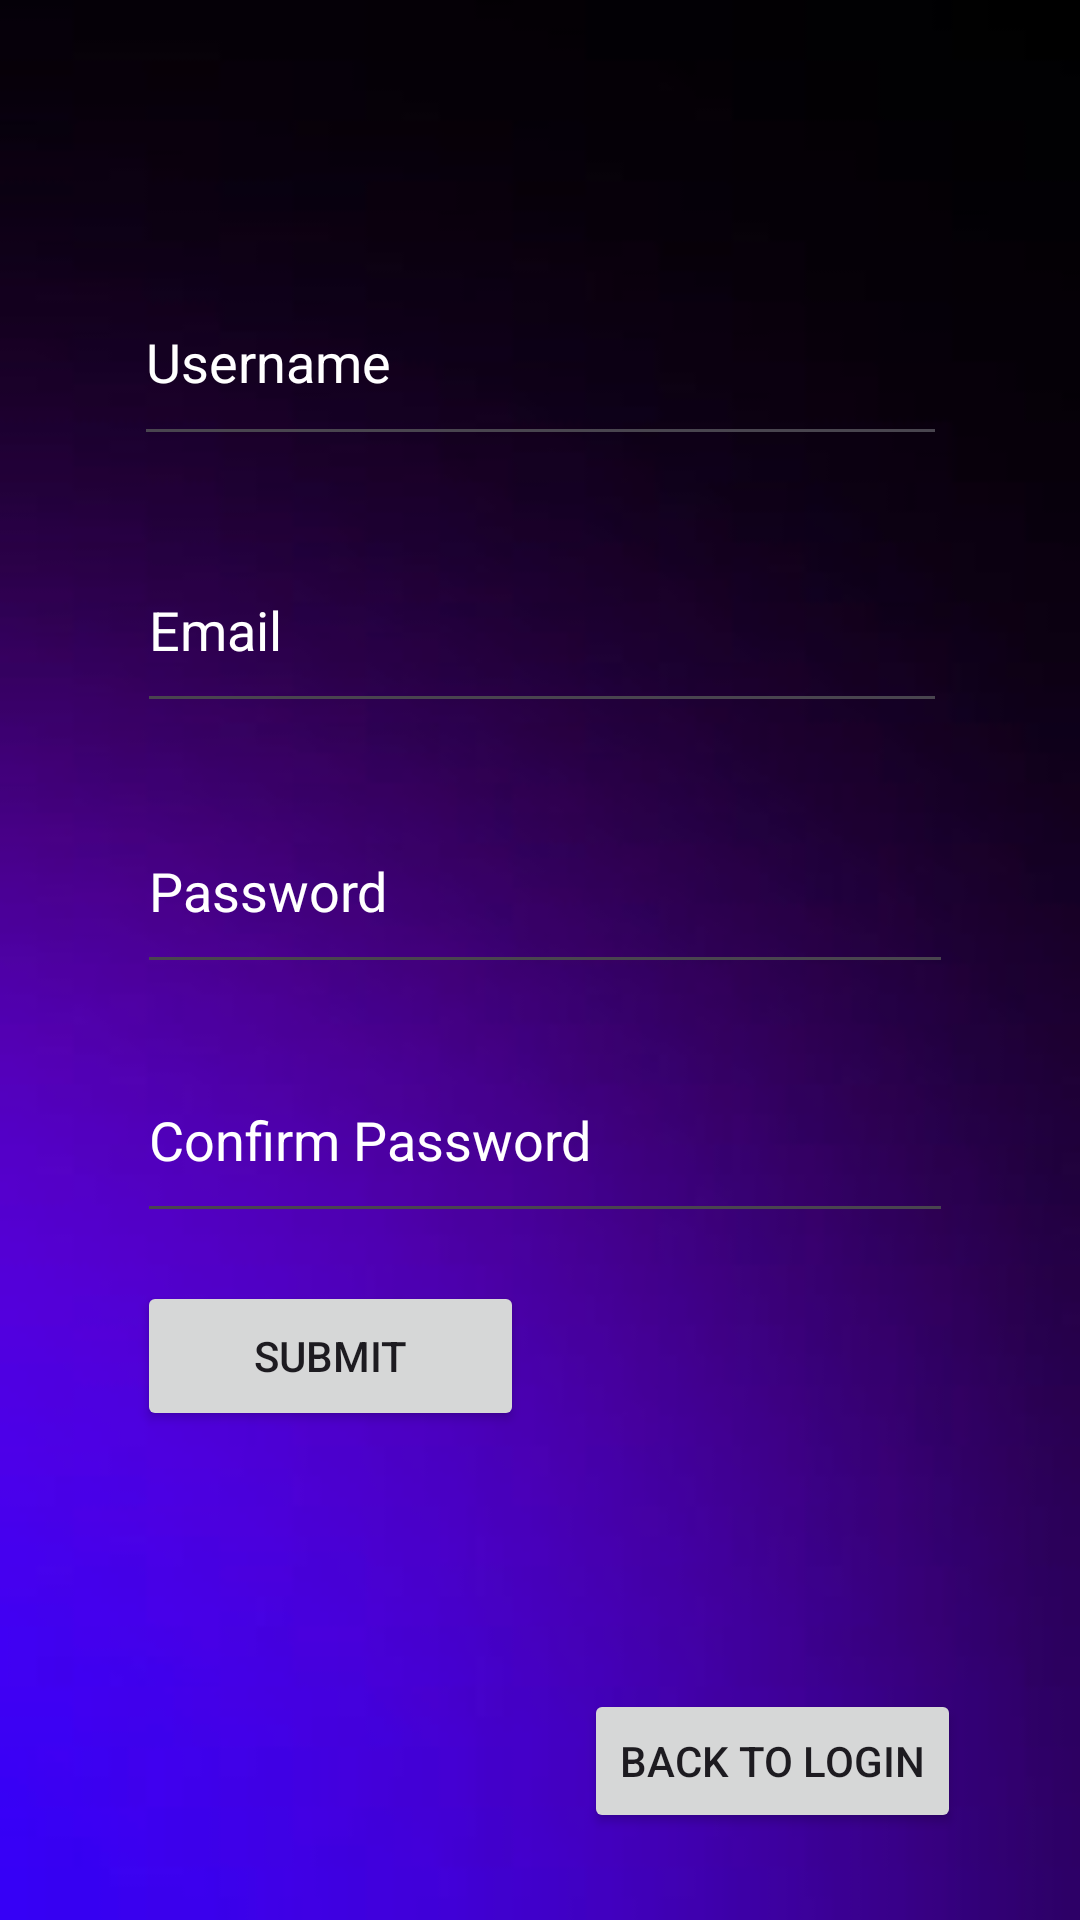

This screen was rendered from an Android layout file. Write that file and the resources it references.
<!-- AndroidManifest.xml: application theme Theme.Location_Based_Garbage_Management_System -->
<!-- res/layout/activity_register.xml -->
<?xml version="1.0" encoding="utf-8"?>
<androidx.constraintlayout.widget.ConstraintLayout xmlns:android="http://schemas.android.com/apk/res/android"
    xmlns:app="http://schemas.android.com/apk/res-auto"
    android:background="@drawable/login_background"
    android:layout_width="match_parent"
    android:layout_height="match_parent">

    <EditText
        android:id="@+id/userNameEditText"
        android:layout_width="271dp"
        android:layout_height="66dp"
        android:layout_marginStart="70dp"
        android:layout_marginTop="138dp"
        android:layout_marginEnd="70dp"
        android:layout_marginBottom="12dp"
        android:ems="10"
        android:hint="Username"
        android:inputType="text"
        android:textColor="#FDFCFC"
        android:textColorHint="#FFFFFF"
        app:layout_constraintBottom_toTopOf="@+id/emailEditText"
        app:layout_constraintEnd_toEndOf="parent"
        app:layout_constraintStart_toStartOf="parent"
        app:layout_constraintTop_toTopOf="parent" />

    <EditText
        android:id="@+id/emailEditText"
        android:layout_width="270dp"
        android:layout_height="65dp"
        android:layout_marginStart="71dp"
        android:layout_marginTop="12dp"
        android:layout_marginEnd="70dp"
        android:layout_marginBottom="14dp"
        android:ems="10"
        android:hint="Email"
        android:inputType="text"
        android:textColor="#FDFDFD"
        android:textColorHint="#FFFFFF"
        app:layout_constraintBottom_toTopOf="@+id/passwordEditText"
        app:layout_constraintEnd_toEndOf="parent"
        app:layout_constraintStart_toStartOf="parent"
        app:layout_constraintTop_toBottomOf="@+id/userNameEditText" />

    <EditText
        android:id="@+id/passwordEditText"
        android:layout_width="272dp"
        android:layout_height="65dp"
        android:layout_marginStart="71dp"
        android:layout_marginTop="8dp"
        android:layout_marginEnd="68dp"
        android:layout_marginBottom="14dp"
        android:ems="10"
        android:hint="Password"
        android:inputType="textPassword"
        android:textColor="#FDFDFD"
        android:textColorHint="#FFFFFF"
        app:layout_constraintBottom_toTopOf="@+id/confirmPasswordEditText"
        app:layout_constraintEnd_toEndOf="parent"
        app:layout_constraintStart_toStartOf="parent"
        app:layout_constraintTop_toBottomOf="@+id/emailEditText" />

    <EditText
        android:id="@+id/confirmPasswordEditText"
        android:layout_width="272dp"
        android:layout_height="65dp"
        android:layout_marginStart="71dp"
        android:layout_marginTop="4dp"
        android:layout_marginEnd="68dp"
        android:layout_marginBottom="14dp"
        android:ems="10"
        android:hint="Confirm Password"
        android:inputType="textPassword"
        android:textColor="#FBFBFB"
        android:textColorHint="#FFFFFF"
        app:layout_constraintBottom_toTopOf="@+id/submitButton"
        app:layout_constraintEnd_toEndOf="parent"
        app:layout_constraintStart_toStartOf="parent"
        app:layout_constraintTop_toBottomOf="@+id/passwordEditText" />

    <Button
        android:id="@+id/submitButton"
        android:layout_width="129dp"
        android:layout_height="50dp"
        android:layout_marginStart="71dp"
        android:layout_marginTop="2dp"
        android:layout_marginEnd="211dp"
        android:layout_marginBottom="215dp"
        android:text="SUBMIT"
        app:layout_constraintBottom_toBottomOf="parent"
        app:layout_constraintEnd_toEndOf="parent"
        app:layout_constraintStart_toStartOf="parent"
        app:layout_constraintTop_toBottomOf="@+id/confirmPasswordEditText" />

    <Button
        android:id="@+id/backToLoginButton"
        android:layout_width="wrap_content"
        android:layout_height="wrap_content"
        android:layout_marginStart="208dp"
        android:layout_marginTop="197dp"
        android:layout_marginEnd="53dp"
        android:layout_marginBottom="29dp"
        android:text="BACK TO LOGIN"
        app:layout_constraintBottom_toBottomOf="parent"
        app:layout_constraintEnd_toEndOf="parent"
        app:layout_constraintStart_toStartOf="parent"
        app:layout_constraintTop_toBottomOf="@+id/confirmPasswordEditText"
        app:layout_constraintVertical_bias="1.0" />
</androidx.constraintlayout.widget.ConstraintLayout>
<!-- resources referenced by this layout -->
<resources>
  <!-- drawable login_background: jpg bitmap (drawable, 3190 bytes) -->
  <style name="Theme.Location_Based_Garbage_Management_System" parent="Base.Theme.Location_Based_Garbage_Management_System" />
  <style name="Base.Theme.Location_Based_Garbage_Management_System" parent="Theme.Material3.DayNight.NoActionBar">
          
          
      </style>
</resources>
